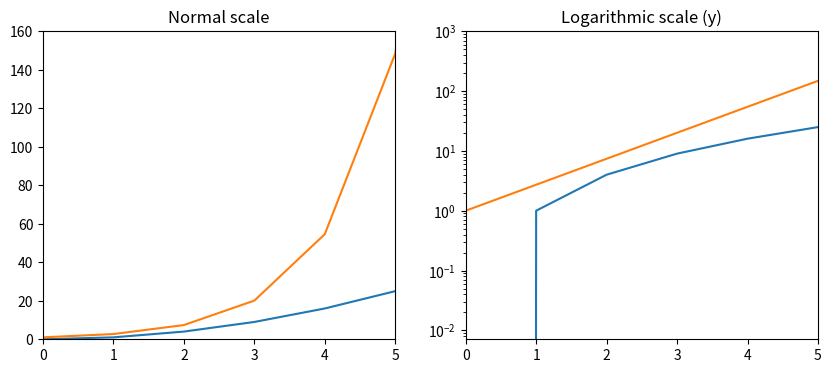
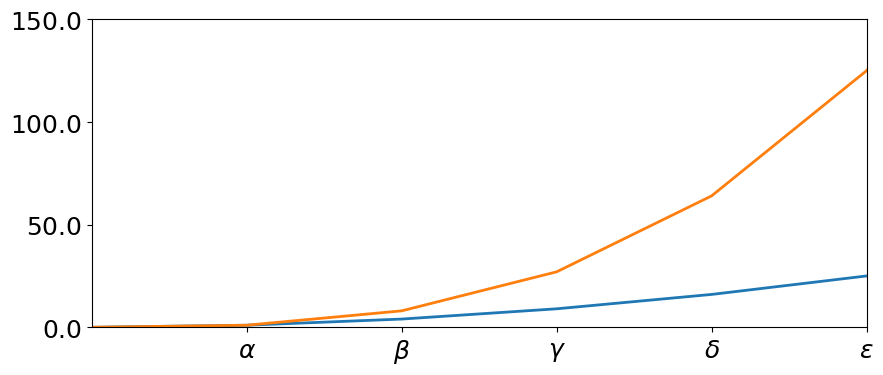
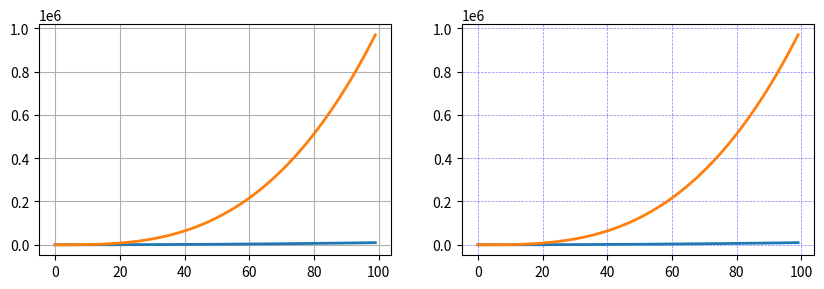
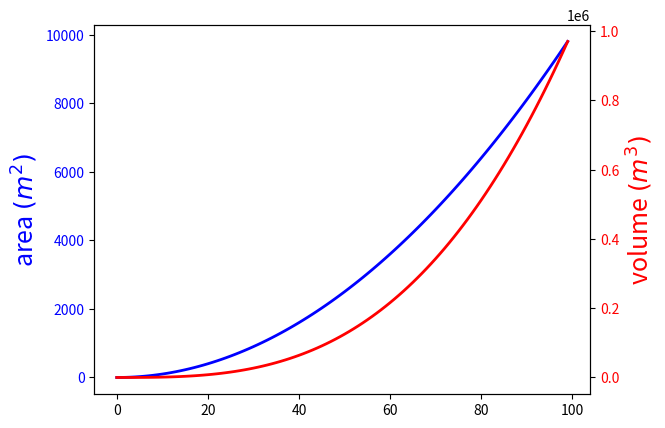
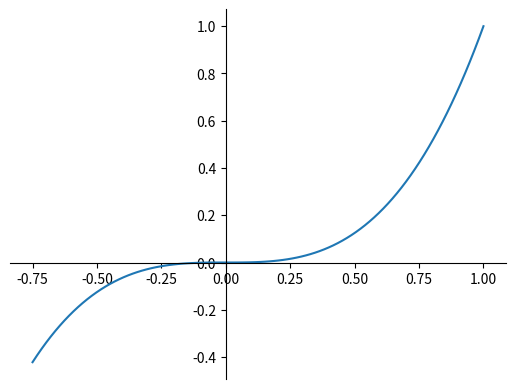
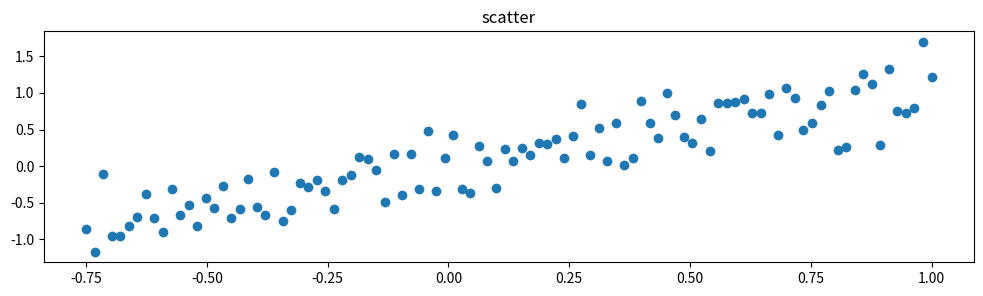
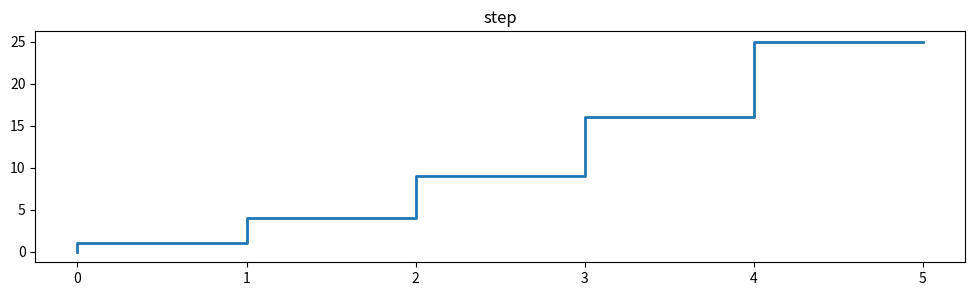
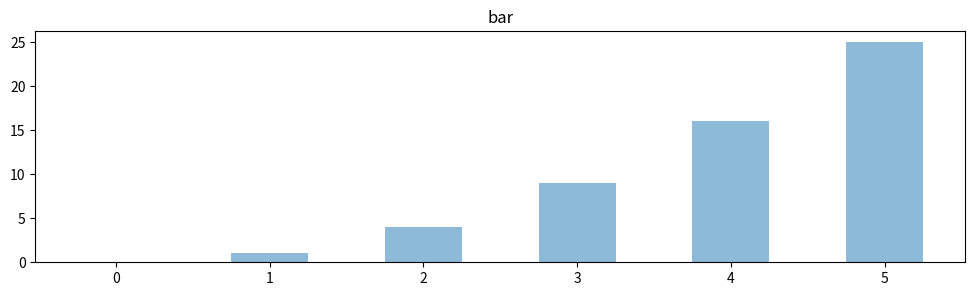
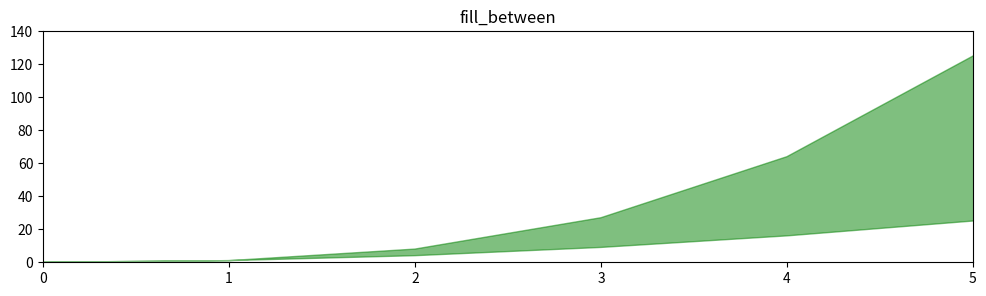
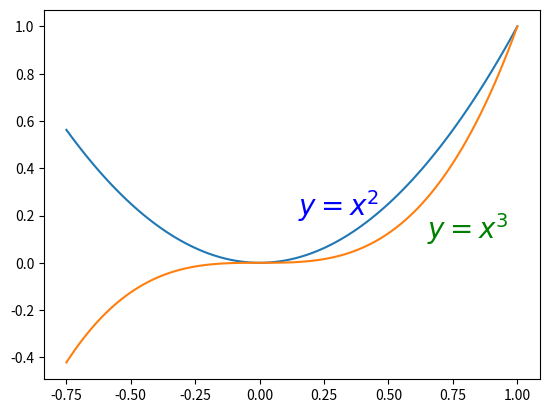
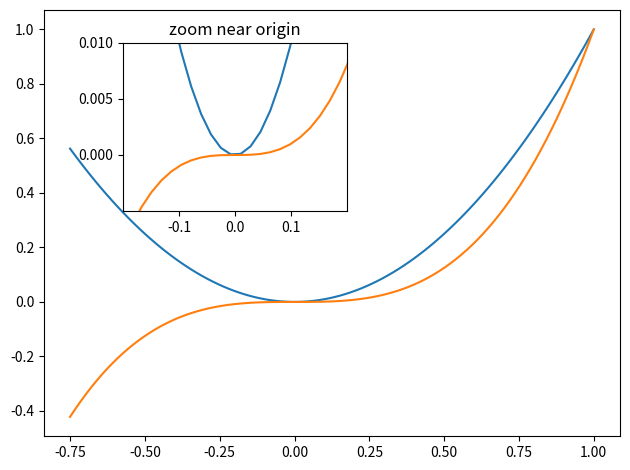

Write the Python code that produced these figures, in order.
import matplotlib.pyplot as plt
import numpy as np
x = np.arange(0,100)

#LOGARITHMIC SCALE (with set_yscale("log"))
fig, axes = plt.subplots(1, 2, figsize=(10, 4))
axes[0].plot(x, x ** 2,x, np.exp(x))
axes[0].set_title("Normal scale")
axes[0].set_xlim(0,5)
axes[0].set_ylim(0,160)
axes[1].plot(x, x ** 2, x, np.exp(x))
axes[1].set_yscale("log")
axes[1].set_title("Logarithmic scale (y)")
axes[1].set_xlim(0,5)
axes[1].set_ylim(0,1000)

#TICKS / SEPARATED SPACES ON AXES
# Set the spaces I want in the axes (with set_xticks + set_yticks)
# Set the labels of the spaces in the axes (with set_xticklabels + set_yticklabels)
fig, ax = plt.subplots(figsize=(10, 4))
ax.plot(x, x**2, x, x**3, lw=2)
ax.set_xlim(0,5)
ax.set_ylim(0,150)
ax.set_xticks([1, 2, 3, 4, 5])
ax.set_xticklabels([r'$\alpha$', r'$\beta$', r'$\gamma$', r'$\delta$', r'$\epsilon$'], fontsize=18)

yticks = [0, 50, 100, 150]
ax.set_yticks(yticks)
ax.set_yticklabels(["$%.1f$" % y for y in yticks], fontsize=18) #LaTeX formatted labels

#AXIS GRID (Turn on/off grid lines)
fig, axes = plt.subplots(1, 2, figsize=(10,3))

# default grid appearance
axes[0].plot(x, x**2, x, x**3, lw=2)
axes[0].grid(True)

# custom grid appearance
axes[1].plot(x, x**2, x, x**3, lw=2)
axes[1].grid(color='b', alpha=0.5, linestyle='dashed', linewidth=0.5)

#AXIS SPINES (lines noting the data area boundaries)
fig, ax = plt.subplots(figsize=(6,2))

ax.spines['bottom'].set_color('blue')
ax.spines['top'].set_color('blue')

ax.spines['left'].set_color('red')
ax.spines['left'].set_linewidth(2)

# turn off axis spine to the right
ax.spines['right'].set_color("none")
ax.yaxis.tick_left() # only ticks on the left side

#TWIN AXES (on the right & left of the plot)
fig, ax1 = plt.subplots()

ax1.plot(x, x ** 2, lw=2, color="blue")
ax1.set_ylabel(r"area $(m^2)$", fontsize=18, color="blue")
for label in ax1.get_yticklabels():   #It colors every Tick in this axis
    label.set_color("blue")

ax2 = ax1.twinx()
ax2.plot(x, x ** 3, lw=2, color="red")
ax2.set_ylabel(r"volume $(m^3)$", fontsize=18, color="red")
for label in ax2.get_yticklabels():
    label.set_color("red")

#AXES WHERE X & Y IS ZERO
fig, ax = plt.subplots()

ax.spines['right'].set_color('none')
ax.spines['top'].set_color('none')

ax.xaxis.set_ticks_position('bottom')
ax.spines['bottom'].set_position(('data',0)) # set position of x spine to x=0

ax.yaxis.set_ticks_position('left')
ax.spines['left'].set_position(('data',0))   # set position of y spine to y=0

xx = np.linspace(-0.75, 1., 100)
ax.plot(xx, xx**3)

#SCATTER GRAPH
fig, axes = plt.subplots(1, 1, figsize=(12,3))
axes.scatter(xx, xx + 0.25*np.random.randn(len(xx))) #If I have > 1 graph I put axes[n].scatter()
axes.set_title("scatter")

#STEP GRAPH
n = np.array([0,1,2,3,4,5])
fig, axes = plt.subplots(1, 1, figsize=(12,3))
axes.step(n, n**2, lw=2)
axes.set_title("step")

#BAR GRAPH
n = np.array([0,1,2,3,4,5])
fig, axes = plt.subplots(1, 1, figsize=(12,3))
axes.bar(n, n**2, align="center", width=0.5, alpha=0.5)
axes.set_title("bar")

#FILL BETWEEN GRAPH
fig, axes = plt.subplots(1, 1, figsize=(12,3))
axes.fill_between(x, x**2, x**3, color="green", alpha=0.5);
axes.set_title("fill_between")
axes.set_xlim(0,5)
axes.set_ylim(0,140)

#TEXT ANNOTATION (Inside the graph)
# Need to use LaTex formatting
fig, ax = plt.subplots()
ax.plot(xx, xx**2, xx, xx**3)

ax.text(0.15, 0.2, r"$y=x^2$", fontsize=20, color="blue")
ax.text(0.65, 0.1, r"$y=x^3$", fontsize=20, color="green")


#CREATE FIGURES OF MULTIPLE SUBPLOTS:

#A) WITH SUBPLOTS (Same shape)
fig, ax = plt.subplots(2, 3)
fig.tight_layout()


#B) WITH SUBPLOT2GRID (can adjust the shape)
#subplot2grid(shape, loc, rowspan=1, colspan=1)
#location like a data frame (row,column). Row 0 starts above, column 0 starts on the left.
#rowspan: Number of rows for the axis to span to the right.
#colspan: Number of columns for the axis to span downwards.
fig = plt.figure()
ax1 = plt.subplot2grid((3,3), (0,0), colspan=3)
ax2 = plt.subplot2grid((3,3), (1,0), colspan=2)
ax3 = plt.subplot2grid((3,3), (1,2), rowspan=2)
ax4 = plt.subplot2grid((3,3), (2,0))
ax5 = plt.subplot2grid((3,3), (2,1))
fig.tight_layout()

#C) WITH GRIDSPEC
# declare the height_ratio (height of every group of graphs)
# declare the width_ratio (width of every group of graphs)
import matplotlib.gridspec as gridspec
fig = plt.figure()
gs = gridspec.GridSpec(2, 3, height_ratios=[2, 1], width_ratios=[1, 2, 1])
for g in gs:
    ax = fig.add_subplot(g)
fig.tight_layout()

#ADD AXES TO THE MULTIPLE SUBPLOTS
fig, ax = plt.subplots()            #Create the figure
ax.plot(xx, xx**2, xx, xx**3)       #Plot it
fig.tight_layout()

# inset (=subplot inside) [1) create new ax inside), 2) plot it, 3) title]
inset_ax = fig.add_axes([0.2, 0.55, 0.35, 0.35]) # X, Y, width, height
inset_ax.plot(xx, xx**2, xx, xx**3)
inset_ax.set_title('zoom near origin')

# set axis range (limits of the inset)
inset_ax.set_xlim(-.2, .2)
inset_ax.set_ylim(-.005, .01)

# set axis tick locations (axis of the inset)
inset_ax.set_yticks([0, 0.005, 0.01])
inset_ax.set_xticks([-0.1,0,.1])



#SCIENTIFIC NOTATION (When you have larger numbers on axes)
# fig, ax = plt.subplots(1,1)
# ax.plot(x,x**2,x,np.exp(x))
# ax.set_title('Scientific Notation')
#
# ax.set_ysticks([0,50,100,150])
#
# from matplotlib import ticker
# formatter = ticker.ScalarFormatter(useMathText=True)
# formatter.set_scientific(True)
# formatter.set_powerlimits((-1,1))
# ax.yaxis.set_major_formatter(formatter)


